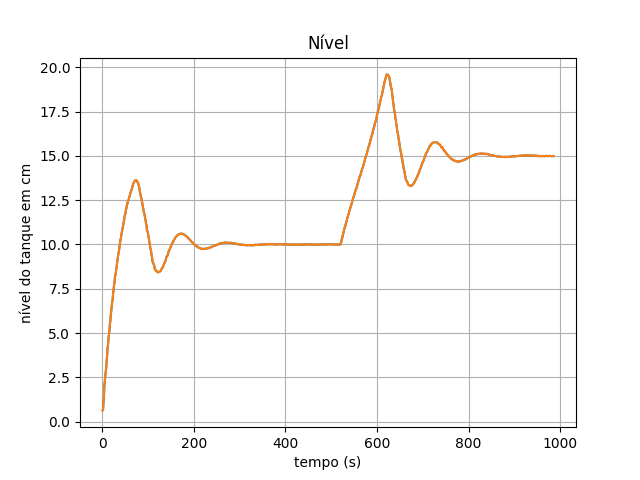

The file beside this chart, header and first rows:
0;0, 634664875
1;0, 634664875
2;0, 659980525
3;1, 0352638
4;1, 378092787
5;2, 019473138
6;2, 273473198
7;2, 590772973
8;2, 813385397
9;3, 032692301
10;3, 461576749
11;3, 733539034
12;4, 161825
13;4, 321471074
14;4, 731564504
15;4, 9412962
16;5, 110355132
17;5, 514210976
18;5, 657832974
19;6, 061431302
20;6, 232703118
21;6, 5347696
22;6, 731814726
23;6, 877381488
24;7, 225439823
25;7, 380104029
26;7, 712864725
27;7, 801877532
28;8, 150763175
29;8, 264586505
30;8, 405186591
31;8, 62637652
32;8, 762336854
33;9, 055530498
34;9, 160203376
35;9, 392103737
36;9, 544030978
37;9, 669072152
38;9, 890718561
39;10, 07222343
40;10, 26281126
41;10, 33351678
42;10, 55481697
43;10, 69265618
44;10, 8177795
45;10, 98662288
46;11, 0870024
47;11, 26386392
48;11, 36251328
49;11, 60137445
50;11, 66600483
51;11, 7411536
52;11, 9545
53;12, 02874384
54;12, 20826767
55;12, 2713966
56;12, 40782931
57;12, 4706605
58;12, 53341873
59;12, 65875671
60;12, 70049415
... 925 more rows
